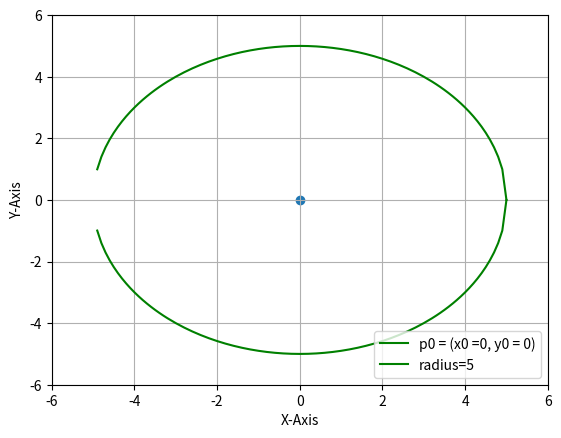

Reproduce this figure in Python.
#/usr/bin/env python3

import numpy as np
import matplotlib.pyplot as plt

"""
# Circle
p0(x0, y0); r ==> 
p(x, y): distance(p, p0) = r

r**2 = (y-y0)**2+(x-x0)**2
"""

x = np.arange(-10, 11, 0.1)

x0 = 0
y0 = 0
# p0 = (x0, y0)

r = 5

y_pos = np.sqrt(r**2 - (x-x0)**2) + y0 
y_neg = - y_pos

plt.xlabel("X-Axis")
plt.ylabel("Y-Axis")

plt.xlim(-6, 6)
plt.ylim(-6, 6)

plt.plot(x, y_pos, color='g')
plt.plot(x, y_neg, color='g')

plt.scatter(x0, y0)

plt.legend(["p0 = (x0 ={}, y0 = {})".format(x0, y0), "radius={}".format(r)], loc="lower right")

plt.grid()
plt.show()